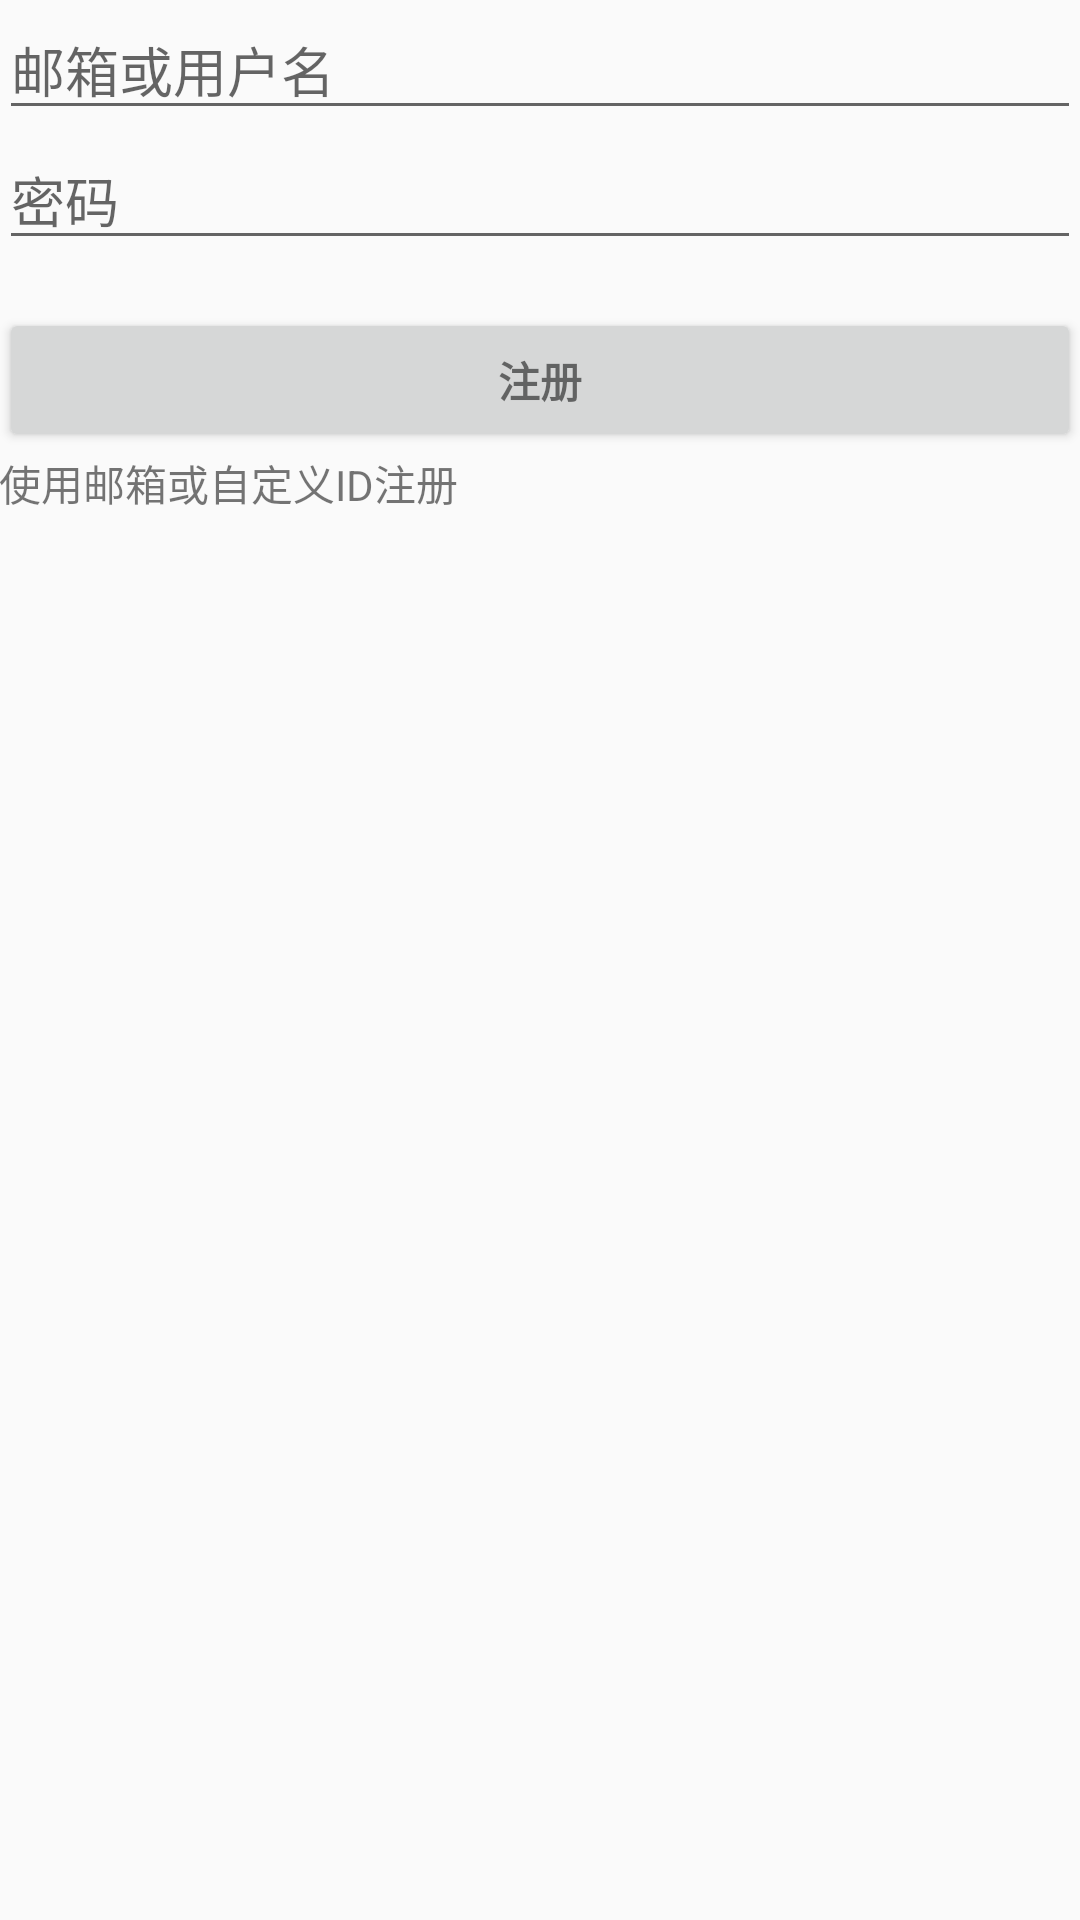

Here is an Android app screen rendered from its layout file. Give the layout XML and the strings, colors and styles it references.
<!-- AndroidManifest.xml: application theme AppTheme -->
<!-- res/layout/activity_register.xml -->
<LinearLayout xmlns:android="http://schemas.android.com/apk/res/android"
    android:layout_width="match_parent"
    android:layout_height="match_parent"
    android:gravity="center_horizontal"
    android:orientation="vertical"
    android:paddingBottom="@dimen/activity_vertical_margin"
    android:paddingLeft="@dimen/activity_horizontal_margin"
    android:paddingRight="@dimen/activity_horizontal_margin"
    android:paddingTop="@dimen/activity_vertical_margin">

    


    <ScrollView
        android:layout_width="match_parent"
        android:layout_height="match_parent">

        <LinearLayout
            android:layout_width="match_parent"
            android:layout_height="wrap_content"
            android:orientation="vertical">

            <EditText
                android:id="@+id/user"
                android:layout_width="match_parent"
                android:layout_height="wrap_content"
                android:hint="@string/prompt_email"
                android:maxLines="1"
                android:singleLine="true" />

            <EditText
                android:id="@+id/password"
                android:layout_width="match_parent"
                android:layout_height="wrap_content"
                android:hint="@string/prompt_password"
                android:inputType="textPassword"
                android:maxLines="1"
                android:singleLine="true" />


            <Button
                android:id="@+id/register_button"
                style="?android:textAppearanceSmall"
                android:layout_width="match_parent"
                android:layout_height="wrap_content"
                android:layout_marginTop="16dp"
                android:text="@string/action_register"
                android:textStyle="bold" />
            <TextView
                android:layout_width="wrap_content"
                android:layout_height="wrap_content"
                android:text="@string/register_hint"/>
        </LinearLayout>
    </ScrollView>
</LinearLayout>
<!-- resources referenced by this layout -->
<resources>
  <string name="action_register">注册</string>
  <string name="prompt_email">邮箱或用户名</string>
  <string name="prompt_password">密码</string>
  <string name="register_hint">使用邮箱或自定义ID注册</string>
  <style name="AppTheme" parent="Theme.AppCompat.Light.DarkActionBar">
          
          <item name="colorPrimary">@color/colorPrimary</item>
          <item name="colorPrimaryDark">@color/colorPrimaryDark</item>
      </style>
  <color name="colorPrimary">#455A64</color>
  <color name="colorPrimaryDark">#000000</color>
</resources>
